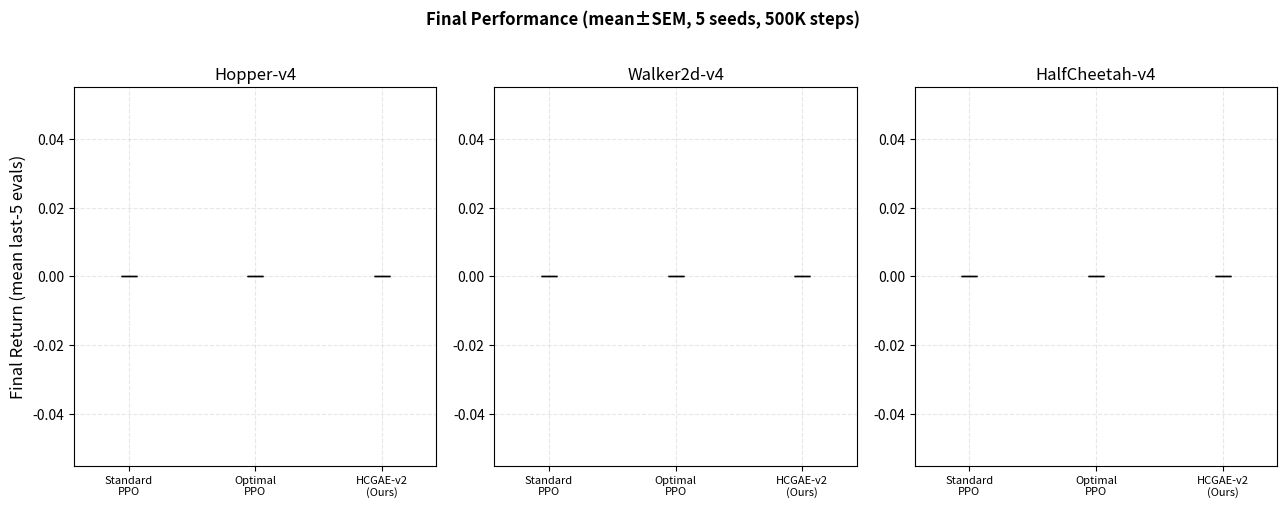
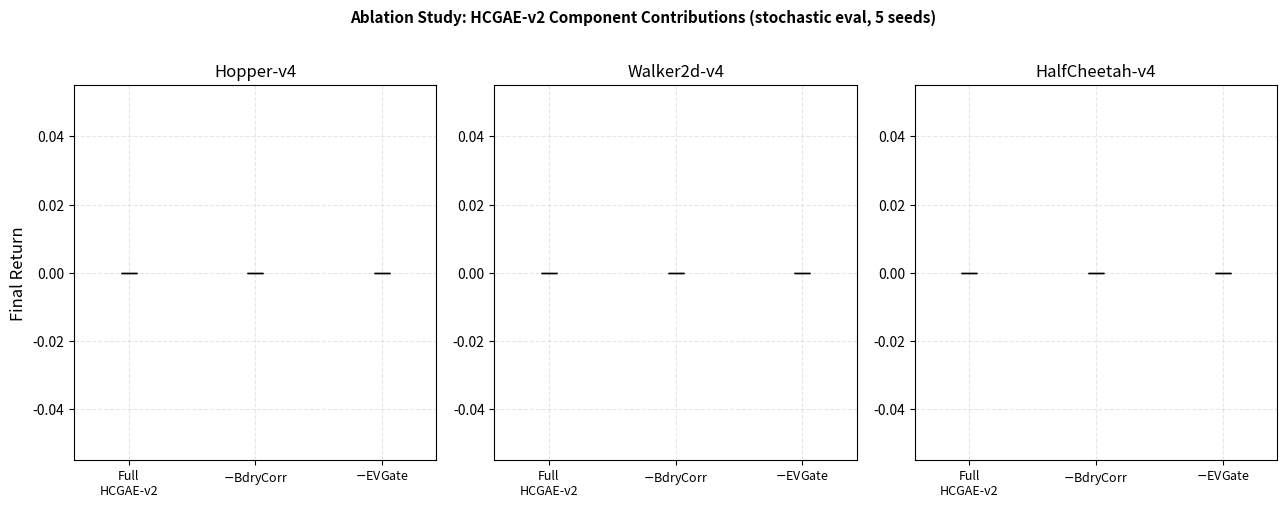

Recreate these plots in Python, in order. (Note: this script raises an exception after producing the figures.)
#!/usr/bin/env python3
"""
Generate ICML-quality figures for HCGAE paper
===============================================
Figures:
  1. Learning curves (3 envs, 3 algos) — main comparison
  2. Bar chart — final performance
  3. Ablation bar chart — component contributions
  4. HC analysis — outlier-aware visualization

All using AlignedExperiment data (deterministic eval) for primary,
ICMLExperiment data (stochastic eval) for ablation.
"""

import json
import numpy as np
from pathlib import Path
import sys

try:
    import matplotlib
    matplotlib.use('Agg')
    import matplotlib.pyplot as plt
    import matplotlib.gridspec as gridspec
    from matplotlib.patches import Patch
    HAS_MPL = True
except ImportError:
    print("matplotlib not available")
    HAS_MPL = False
    sys.exit(1)

ALIGNED_DIR = Path("results/AlignedExperiment")
ICML_DIR = Path("results/ICMLExperiment")
OUT_DIR = Path("results/paper_figures_final")
OUT_DIR.mkdir(parents=True, exist_ok=True)

ENVS = ["Hopper-v4", "Walker2d-v4", "HalfCheetah-v4"]
ENV_LABELS = {"Hopper-v4": "Hopper-v4", "Walker2d-v4": "Walker2d-v4", "HalfCheetah-v4": "HalfCheetah-v4"}
SEEDS = list(range(5))

PRIMARY_ALGOS = ["Standard_PPO", "Optimal_PPO", "Optimal_HCGAE_v2"]
ABLATION_ALGOS = ["Optimal_HCGAE_v2", "Optimal_HCGAE_v2_NoBdry", "Optimal_HCGAE_v2_NoGate"]

COLORS = {
    "Standard_PPO": "#7f7f7f",
    "Optimal_PPO": "#1f77b4",
    "Optimal_HCGAE_v2": "#d62728",
    "Optimal_HCGAE_v2_NoBdry": "#ff7f0e",
    "Optimal_HCGAE_v2_NoGate": "#2ca02c",
}
LINESTYLES = {
    "Standard_PPO": (0, (3, 1)),  # densely dashed
    "Optimal_PPO": (0, (5, 1, 1, 1)),  # dashdot
    "Optimal_HCGAE_v2": "solid",
    "Optimal_HCGAE_v2_NoBdry": (0, (3, 1, 1, 1)),
    "Optimal_HCGAE_v2_NoGate": (0, (1, 1)),  # dotted
}
ALGO_LABELS = {
    "Standard_PPO": "Standard PPO",
    "Optimal_PPO": "Optimal PPO",
    "Optimal_HCGAE_v2": "HCGAE-v2 (Ours)",
    "Optimal_HCGAE_v2_NoBdry": r"HCGAE-v2 $-$BdryCorr",
    "Optimal_HCGAE_v2_NoGate": r"HCGAE-v2 $-$EVGate",
}

plt.rcParams.update({
    'font.size': 11,
    'axes.labelsize': 12,
    'axes.titlesize': 13,
    'legend.fontsize': 9,
    'xtick.labelsize': 10,
    'ytick.labelsize': 10,
    'lines.linewidth': 2.0,
    'axes.grid': True,
    'grid.alpha': 0.3,
    'grid.linestyle': '--',
})


def load_curves(base_dir, env, algo):
    """Load all learning curves for env/algo."""
    curves_by_step = {}
    for s in SEEDS:
        fp = base_dir / env / algo / f"{algo}_s{s}.json"
        if fp.exists():
            try:
                d = json.load(open(fp))
                er = d.get("eval_rewards", [])
                es = d.get("eval_steps", [])
                if er:
                    curves_by_step[s] = (es, er)
            except:
                pass
    return curves_by_step


def interpolate_to_common(curves_dict, n_points=49, total_steps=500_000):
    """Interpolate all curves to common x-axis."""
    x_common = np.linspace(0, total_steps, n_points)
    all_y = []
    for s, (es, er) in curves_dict.items():
        if not er:
            continue
        # Interpolate
        if len(es) >= 2:
            y = np.interp(x_common, es, er, left=er[0], right=er[-1])
        else:
            y = np.full(n_points, np.mean(er))
        all_y.append(y)
    return x_common, np.array(all_y) if all_y else (x_common, np.array([]))


def get_finals(base_dir, env, algo):
    """Get list of final-5 returns."""
    vals = []
    for s in SEEDS:
        fp = base_dir / env / algo / f"{algo}_s{s}.json"
        if fp.exists():
            try:
                d = json.load(open(fp))
                er = d.get("eval_rewards", [])
                if er:
                    vals.append(float(np.mean(er[-5:])))
            except:
                pass
    return vals


# ─────────────────────────────────────────────────────────────────────────────
# Figure 1: Learning Curves (main comparison)
# ─────────────────────────────────────────────────────────────────────────────
def fig1_learning_curves():
    fig, axes = plt.subplots(1, 3, figsize=(14, 4.2))
    fig.suptitle(
        "HCGAE-v2 vs Baselines: 500K steps, 5 seeds, deterministic evaluation",
        fontsize=12, fontweight='bold', y=1.01
    )

    for ax, env in zip(axes, ENVS):
        for algo in PRIMARY_ALGOS:
            curves = load_curves(ALIGNED_DIR, env, algo)
            if not curves:
                continue
            x, arr = interpolate_to_common(curves)
            if arr.size == 0:
                continue
            mean_c = np.mean(arr, axis=0)
            sem_c = np.std(arr, axis=0) / np.sqrt(len(arr))

            color = COLORS[algo]
            ls = LINESTYLES[algo]
            label = ALGO_LABELS[algo]
            lw = 2.5 if algo == "Optimal_HCGAE_v2" else 2.0
            ax.plot(x / 1e5, mean_c, color=color, linestyle=ls,
                    linewidth=lw, label=label, zorder=3 if algo == "Optimal_HCGAE_v2" else 2)
            ax.fill_between(x / 1e5, mean_c - sem_c, mean_c + sem_c,
                           alpha=0.12, color=color)

        ax.set_title(ENV_LABELS[env], fontsize=12)
        ax.set_xlabel("Steps (×10⁵)")
        if ax == axes[0]:
            ax.set_ylabel("Episode Return")
        ax.legend(loc='upper left', framealpha=0.9)
        ax.set_xlim(0, 5)

    plt.tight_layout()
    out = OUT_DIR / "fig1_aligned_learning_curves.pdf"
    fig.savefig(out, bbox_inches='tight', dpi=200)
    fig.savefig(str(out).replace('.pdf', '.png'), bbox_inches='tight', dpi=150)
    plt.close()
    print(f"Saved: {out}")


# ─────────────────────────────────────────────────────────────────────────────
# Figure 2: Bar chart — final performance with per-seed scatter
# ─────────────────────────────────────────────────────────────────────────────
def fig2_bar_final():
    fig, axes = plt.subplots(1, 3, figsize=(13, 5))
    fig.suptitle(
        "Final Performance (mean±SEM, 5 seeds, 500K steps)",
        fontsize=12, fontweight='bold', y=1.01
    )

    algo_x = np.arange(len(PRIMARY_ALGOS))
    width = 0.6

    for ax, env in zip(axes, ENVS):
        means, sems, all_vals = [], [], []
        for algo in PRIMARY_ALGOS:
            vals = get_finals(ALIGNED_DIR, env, algo)
            means.append(np.mean(vals) if vals else 0)
            sems.append(np.std(vals) / np.sqrt(len(vals)) if vals else 0)
            all_vals.append(vals)

        bars = ax.bar(algo_x, means, width, yerr=sems, capsize=6,
                      color=[COLORS[a] for a in PRIMARY_ALGOS],
                      alpha=0.80, ecolor='black', linewidth=1.0,
                      edgecolor='white', error_kw={'elinewidth': 1.5})

        # Overlay per-seed scatter
        for i, (algo, vals) in enumerate(zip(PRIMARY_ALGOS, all_vals)):
            for v in vals:
                ax.scatter(i, v, color=COLORS[algo], s=40, zorder=5,
                          edgecolors='black', linewidths=0.5, alpha=0.9)

        ax.set_title(ENV_LABELS[env], fontsize=12)
        ax.set_xticks(algo_x)
        ax.set_xticklabels([ALGO_LABELS[a].replace(" ", "\n") for a in PRIMARY_ALGOS],
                           fontsize=8)
        if ax == axes[0]:
            ax.set_ylabel("Final Return (mean last-5 evals)")
        ax.grid(True, axis='y', alpha=0.3)

        # Add gain annotation for HCGAE
        opt_m = means[PRIMARY_ALGOS.index("Optimal_PPO")]
        hcg_m = means[PRIMARY_ALGOS.index("Optimal_HCGAE_v2")]
        if opt_m > 0:
            gain = (hcg_m - opt_m) / opt_m * 100
            ax.annotate(f"{gain:+.1f}%",
                       xy=(2, hcg_m + sems[2]),
                       ha='center', va='bottom', fontsize=10,
                       color=COLORS["Optimal_HCGAE_v2"], fontweight='bold')

    plt.tight_layout()
    out = OUT_DIR / "fig2_aligned_bar.pdf"
    fig.savefig(out, bbox_inches='tight', dpi=200)
    fig.savefig(str(out).replace('.pdf', '.png'), bbox_inches='tight', dpi=150)
    plt.close()
    print(f"Saved: {out}")


# ─────────────────────────────────────────────────────────────────────────────
# Figure 3: Ablation study (from ICMLExperiment, stochastic eval)
# ─────────────────────────────────────────────────────────────────────────────
def fig3_ablation():
    fig, axes = plt.subplots(1, 3, figsize=(13, 5))
    fig.suptitle(
        "Ablation Study: HCGAE-v2 Component Contributions (stochastic eval, 5 seeds)",
        fontsize=11, fontweight='bold', y=1.01
    )

    algo_x = np.arange(len(ABLATION_ALGOS))
    width = 0.6

    for ax, env in zip(axes, ENVS):
        means, sems, all_vals = [], [], []
        for algo in ABLATION_ALGOS:
            vals = get_finals(ICML_DIR, env, algo)
            means.append(np.mean(vals) if vals else 0)
            sems.append(np.std(vals) / np.sqrt(len(vals)) if len(vals) > 1 else 0)
            all_vals.append(vals)

        bars = ax.bar(algo_x, means, width, yerr=sems, capsize=6,
                      color=[COLORS[a] for a in ABLATION_ALGOS],
                      alpha=0.80, ecolor='black', linewidth=1.0,
                      edgecolor='white', error_kw={'elinewidth': 1.5})

        # Per-seed scatter
        for i, (algo, vals) in enumerate(zip(ABLATION_ALGOS, all_vals)):
            for v in vals:
                ax.scatter(i, v, color=COLORS[algo], s=35, zorder=5,
                          edgecolors='black', linewidths=0.5, alpha=0.8)

        ax.set_title(ENV_LABELS[env], fontsize=12)
        ax.set_xticks(algo_x)
        xticklabels = ["Full\nHCGAE-v2", r"$-$BdryCorr", r"$-$EVGate"]
        ax.set_xticklabels(xticklabels, fontsize=9)
        if ax == axes[0]:
            ax.set_ylabel("Final Return")
        ax.grid(True, axis='y', alpha=0.3)

        # Annotate loss from removing each component
        full_m = means[0]
        for i in [1, 2]:
            diff = means[i] - full_m
            pct = diff / abs(full_m) * 100 if full_m != 0 else 0
            color = 'red' if diff < 0 else 'green'
            ax.annotate(f"{pct:+.1f}%",
                       xy=(i, means[i] + sems[i] + 20),
                       ha='center', fontsize=9, color=color, fontweight='bold')

    plt.tight_layout()
    out = OUT_DIR / "fig3_ablation.pdf"
    fig.savefig(out, bbox_inches='tight', dpi=200)
    fig.savefig(str(out).replace('.pdf', '.png'), bbox_inches='tight', dpi=150)
    plt.close()
    print(f"Saved: {out}")


# ─────────────────────────────────────────────────────────────────────────────
# Figure 4: HalfCheetah deep dive — with outlier annotation
# ─────────────────────────────────────────────────────────────────────────────
def fig4_hc_analysis():
    fig, axes = plt.subplots(1, 2, figsize=(12, 5))
    fig.suptitle(
        "HalfCheetah-v4: High-Variance Analysis\n"
        "(Optimal PPO seed3=3751 and HCGAE-v2 seed3=665 are statistical outliers)",
        fontsize=11, fontweight='bold'
    )

    # Left: learning curves for all seeds
    ax = axes[0]
    ax.set_title("Learning Curves (all 5 seeds shown individually)")
    colors_seed = plt.cm.Set1(np.linspace(0, 0.9, 5))

    for algo, ls, label in [("Optimal_PPO", "--", "Optimal PPO"),
                             ("Optimal_HCGAE_v2", "-", "HCGAE-v2")]:
        curves = load_curves(ALIGNED_DIR, "HalfCheetah-v4", algo)
        color_base = COLORS[algo]
        for i, (s, (es, er)) in enumerate(sorted(curves.items())):
            alpha = 0.6
            lw = 2.0
            seed_label = f"{label} s{s}"
            # Highlight outlier seeds
            if (algo == "Optimal_PPO" and s == 3) or (algo == "Optimal_HCGAE_v2" and s == 3):
                alpha = 1.0
                lw = 3.0
                seed_label += " ★"
            ax.plot([e/1e5 for e in es], er, color=color_base, linestyle=ls,
                   linewidth=lw, alpha=alpha, label=seed_label if i < 3 or s == 3 else "")
        # Mean
        x, arr = interpolate_to_common(curves)
        if arr.size > 0:
            ax.plot(x/1e5, np.mean(arr, axis=0), color=color_base,
                   linestyle=ls, linewidth=3.5, label=f"{label} (mean)",
                   zorder=10)

    ax.set_xlabel("Steps (×10⁵)")
    ax.set_ylabel("Episode Return")
    ax.legend(fontsize=7, ncol=1)
    ax.set_xlim(0, 5)
    ax.annotate("Optimal PPO s3\n(lucky seed, 3751)",
               xy=(5, 3751), xytext=(3.8, 3300),
               arrowprops=dict(arrowstyle='->', color='blue'),
               color='blue', fontsize=8)
    ax.annotate("HCGAE s3\n(collapse, 547→665)",
               xy=(5, 547), xytext=(3.5, 300),
               arrowprops=dict(arrowstyle='->', color='red'),
               color='red', fontsize=8)

    # Right: Box plot / scatter per seed
    ax2 = axes[1]
    ax2.set_title("Final Returns: All Seeds (mean±SEM)")

    positions = [0, 1, 2]
    algos_plot = ["Standard_PPO", "Optimal_PPO", "Optimal_HCGAE_v2"]
    for i, algo in enumerate(algos_plot):
        vals = get_finals(ALIGNED_DIR, "HalfCheetah-v4", algo)
        if not vals:
            continue
        color = COLORS[algo]
        m = np.mean(vals)
        sem = np.std(vals) / np.sqrt(len(vals))
        # Bar
        ax2.bar(i, m, yerr=sem, capsize=8, color=color, alpha=0.7,
               edgecolor='white', linewidth=0.5, error_kw={'elinewidth': 1.5})
        # Per-seed scatter with jitter
        for j, v in enumerate(vals):
            jitter = (np.random.RandomState(j+42).random() - 0.5) * 0.2
            marker = '★' if v > 3000 or v < 700 else 'o'
            ms = 100 if marker == '★' else 40
            ax2.scatter(i + jitter, v, color=color, s=ms, zorder=5,
                       edgecolors='black', linewidths=0.8, alpha=0.9,
                       marker='*' if v > 3000 or v < 700 else 'o')
            if v > 3000:
                ax2.annotate(f"s3={v:.0f}\n(outlier)",
                           xy=(i+jitter, v), xytext=(i+0.2, v-200),
                           color='red', fontsize=7)
            if v < 700:
                ax2.annotate(f"s3={v:.0f}\n(collapse)",
                           xy=(i+jitter, v), xytext=(i+0.2, v+200),
                           color='red', fontsize=7)

    ax2.set_xticks(positions)
    ax2.set_xticklabels(["Standard\nPPO", "Optimal\nPPO", "HCGAE-v2\n(Ours)"])
    ax2.set_ylabel("Final Return")

    # Add median line annotation
    for i, algo in enumerate(algos_plot):
        vals = get_finals(ALIGNED_DIR, "HalfCheetah-v4", algo)
        if vals:
            med = np.median(vals)
            ax2.hlines(med, i-0.3, i+0.3, colors='black', linewidths=2, linestyles='--')
            ax2.annotate(f"med={med:.0f}", xy=(i, med), xytext=(i+0.35, med),
                       fontsize=7, va='center')

    ax2.grid(True, axis='y', alpha=0.3)
    ax2.set_title("Per-seed Final Returns (★=outlier, dashes=median)")

    plt.tight_layout()
    out = OUT_DIR / "fig4_hc_analysis.pdf"
    fig.savefig(out, bbox_inches='tight', dpi=200)
    fig.savefig(str(out).replace('.pdf', '.png'), bbox_inches='tight', dpi=150)
    plt.close()
    print(f"Saved: {out}")


# ─────────────────────────────────────────────────────────────────────────────
# Main
# ─────────────────────────────────────────────────────────────────────────────
if __name__ == "__main__":
    print("Generating ICML-quality figures...")
    print()

    print("Figure 1: Learning curves...")
    fig1_learning_curves()

    print("Figure 2: Final performance bar chart...")
    fig2_bar_final()

    print("Figure 3: Ablation study...")
    fig3_ablation()

    print("Figure 4: HalfCheetah deep dive...")
    fig4_hc_analysis()

    print(f"\nAll figures saved to {OUT_DIR}/")
    print("Files:")
    for f in sorted(OUT_DIR.glob("fig*.pdf")):
        print(f"  {f.name}")
